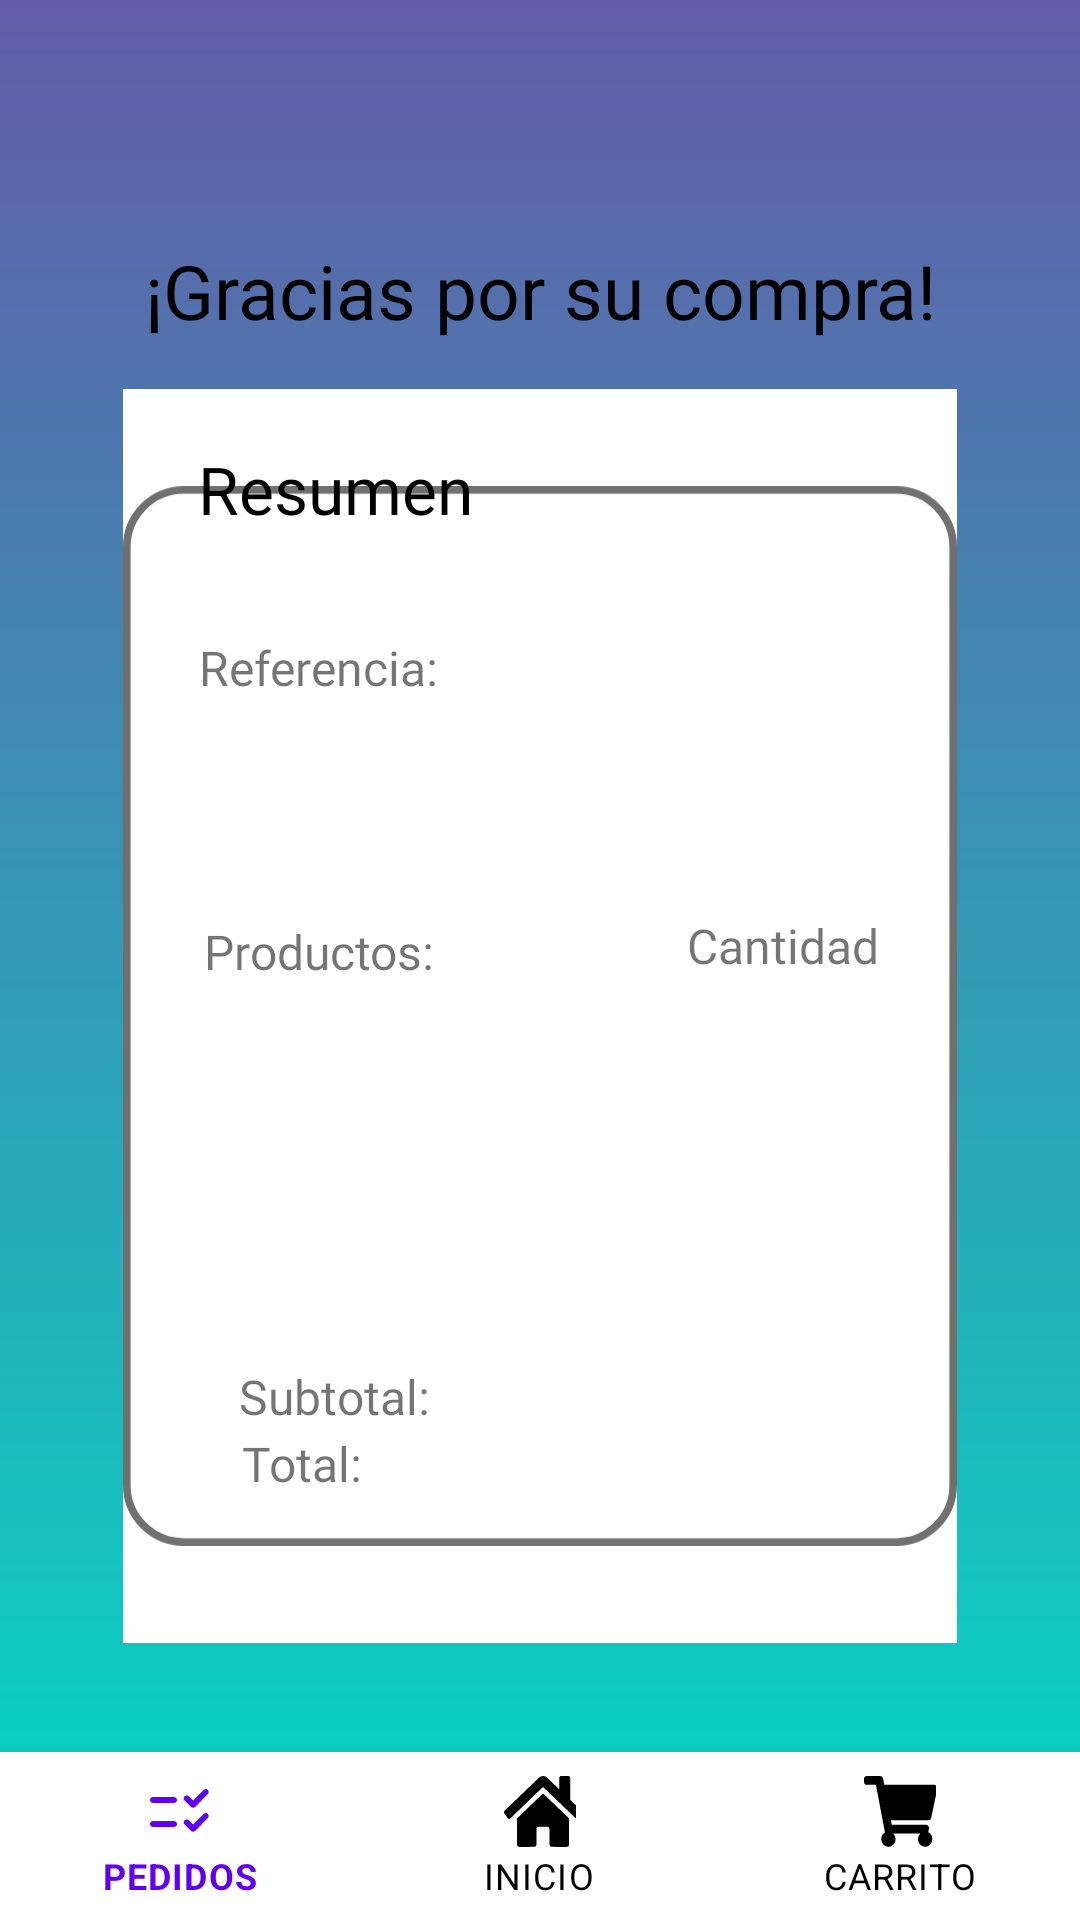

Layout XML and referenced resources for this Android screen:
<!-- AndroidManifest.xml: application theme Theme.Medicare -->
<!-- res/layout/activity_factura.xml -->
<?xml version="1.0" encoding="utf-8"?>
<androidx.constraintlayout.widget.ConstraintLayout xmlns:android="http://schemas.android.com/apk/res/android"
    xmlns:app="http://schemas.android.com/apk/res-auto"
    xmlns:tools="http://schemas.android.com/tools"
    android:layout_width="match_parent"
    android:layout_height="match_parent"
    android:background="@drawable/bacround_gradient"
    tools:context=".Perfil">

    <androidx.core.widget.NestedScrollView
        android:id="@+id/nestedScrollView"
        android:layout_width="match_parent"
        android:layout_height="match_parent"
        android:fillViewport="true"
        tools:layout_editor_absoluteX="-96dp"
        tools:layout_editor_absoluteY="-35dp">

        <androidx.constraintlayout.widget.ConstraintLayout
            android:layout_width="match_parent"
            android:layout_height="wrap_content">

            <ImageView
                android:id="@+id/imageView14"
                android:layout_width="0dp"
                android:layout_height="wrap_content"
                android:layout_marginStart="41dp"
                android:layout_marginTop="90dp"
                android:layout_marginEnd="41dp"
                android:layout_marginBottom="90dp"
                android:background="@color/white"
                app:layout_constraintBottom_toBottomOf="parent"
                app:layout_constraintEnd_toEndOf="parent"
                app:layout_constraintStart_toStartOf="parent"
                app:layout_constraintTop_toTopOf="parent"
                app:layout_constraintVertical_bias="0.6"
                app:srcCompat="@drawable/rectangulo" />

            <TextView
                android:id="@+id/agradecimiento"
                android:layout_width="0dp"
                android:layout_height="wrap_content"
                android:layout_marginTop="80dp"
                android:layout_marginBottom="16dp"
                android:fontFamily="@font/roboto_bold"
                android:text="¡Gracias por su compra!"
                android:textAlignment="center"
                android:textColor="#000"
                android:textSize="25sp"
                app:layout_constraintBottom_toTopOf="@+id/imageView14"
                app:layout_constraintLeft_toLeftOf="parent"
                app:layout_constraintRight_toRightOf="parent"
                app:layout_constraintTop_toTopOf="parent"
                app:layout_constraintVertical_bias="0.124" />

            <TextView
                android:id="@+id/resumen"
                android:layout_width="wrap_content"
                android:layout_height="wrap_content"
                android:fontFamily="@font/roboto_bold"
                android:text="Resumen"
                android:textColor="#000000"
                android:textSize="22sp"
                app:layout_constraintBottom_toBottomOf="@+id/imageView14"
                app:layout_constraintEnd_toEndOf="@+id/imageView14"
                app:layout_constraintHorizontal_bias="0.135"
                app:layout_constraintStart_toStartOf="@+id/imageView14"
                app:layout_constraintTop_toTopOf="@+id/imageView14"
                app:layout_constraintVertical_bias="0.048" />

            <TextView
                android:id="@+id/referencia"
                android:layout_width="wrap_content"
                android:layout_height="wrap_content"
                android:fontFamily="@font/roboto"
                android:text="Referencia:"
                android:textSize="16sp"
                app:layout_constraintBottom_toBottomOf="@+id/imageView14"
                app:layout_constraintEnd_toEndOf="@+id/imageView14"
                app:layout_constraintHorizontal_bias="0.128"
                app:layout_constraintStart_toStartOf="@+id/imageView14"
                app:layout_constraintTop_toTopOf="@+id/imageView14"
                app:layout_constraintVertical_bias="0.207" />

            <TextView
                android:id="@+id/productos"
                android:layout_width="wrap_content"
                android:layout_height="wrap_content"
                android:fontFamily="@font/roboto"
                android:text="Productos:"
                android:textSize="16sp"
                app:layout_constraintBottom_toBottomOf="@+id/imageView14"
                app:layout_constraintEnd_toEndOf="@+id/imageView14"
                app:layout_constraintHorizontal_bias="0.135"
                app:layout_constraintStart_toStartOf="@+id/imageView14"
                app:layout_constraintTop_toTopOf="@+id/imageView14"
                app:layout_constraintVertical_bias="0.446" />

            <TextView
                android:id="@+id/subtotal"
                android:layout_width="wrap_content"
                android:layout_height="wrap_content"
                android:fontFamily="@font/roboto"
                android:text="Subtotal:"
                android:textSize="16sp"
                app:layout_constraintBottom_toBottomOf="@+id/imageView14"
                app:layout_constraintEnd_toEndOf="@+id/imageView14"
                app:layout_constraintHorizontal_bias="0.181"
                app:layout_constraintStart_toStartOf="@+id/imageView14"
                app:layout_constraintTop_toTopOf="@+id/imageView14"
                app:layout_constraintVertical_bias="0.82" />

            <TextView
                android:id="@+id/total"
                android:layout_width="wrap_content"
                android:layout_height="wrap_content"
                android:fontFamily="@font/roboto"
                android:text="Total:"
                android:textSize="16sp"
                app:layout_constraintBottom_toBottomOf="@+id/imageView14"
                app:layout_constraintEnd_toEndOf="@+id/imageView14"
                app:layout_constraintHorizontal_bias="0.166"
                app:layout_constraintStart_toStartOf="@+id/imageView14"
                app:layout_constraintTop_toTopOf="@+id/imageView14"
                app:layout_constraintVertical_bias="0.876" />

            <TextView
                android:id="@+id/textView11"
                android:layout_width="wrap_content"
                android:layout_height="wrap_content"
                android:fontFamily="@font/roboto"
                android:text="Cantidad"
                android:textSize="16sp"
                app:layout_constraintBottom_toBottomOf="@+id/imageView14"
                app:layout_constraintEnd_toEndOf="@+id/imageView14"
                app:layout_constraintHorizontal_bias="0.879"
                app:layout_constraintStart_toStartOf="@+id/imageView14"
                app:layout_constraintTop_toTopOf="@+id/imageView14"
                app:layout_constraintVertical_bias="0.441" />

        </androidx.constraintlayout.widget.ConstraintLayout>
    </androidx.core.widget.NestedScrollView>

    <com.google.android.material.bottomnavigation.BottomNavigationView
        android:id="@+id/footer"
        android:layout_width="0dp"
        android:layout_height="wrap_content"
        android:background="@color/white"
        app:itemIconTint="@drawable/selector"
        app:itemTextColor="@drawable/selector"
        app:layout_constraintBottom_toBottomOf="parent"
        app:layout_constraintEnd_toEndOf="parent"
        app:layout_constraintStart_toStartOf="parent"
        app:menu="@menu/menu" />

</androidx.constraintlayout.widget.ConstraintLayout>
<!-- resources referenced by this layout -->
<resources>
  <color name="white">#ffffff</color>
  <!-- drawable bacround_gradient (drawable) -->
  <?xml version="1.0" encoding="utf-8"?>
  
  <shape xmlns:android="http://schemas.android.com/apk/res/android"
      android:shape="rectangle">
      <gradient
          android:angle="90"
          android:endColor="@color/morado"
          android:startColor="@color/teal_200"
          android:type="linear" />
  </shape>
  <!-- drawable rectangulo (drawable) -->
  <vector xmlns:android="http://schemas.android.com/apk/res/android"
      android:width="329dp"
      android:height="418dp"
      android:viewportWidth="329"
      android:viewportHeight="418">
      <path
          android:fillColor="#fff"
          android:pathData="M24,0L305,0A24,24 0,0 1,329 24L329,394A24,24 0,0 1,305 418L24,418A24,24 0,0 1,0 394L0,24A24,24 0,0 1,24 0z"
          android:strokeWidth="3"
          android:strokeColor="#00000000" />
      <path
          android:fillColor="#00000000"
          android:pathData="M24,1.5L305,1.5A22.5,22.5 0,0 1,327.5 24L327.5,394A22.5,22.5 0,0 1,305 416.5L24,416.5A22.5,22.5 0,0 1,1.5 394L1.5,24A22.5,22.5 0,0 1,24 1.5z"
          android:strokeWidth="3"
          android:strokeColor="#707070" />
  </vector>
  <!-- drawable selector (drawable) -->
  <?xml version="1.0" encoding="utf-8"?>
  <selector xmlns:android="http://schemas.android.com/apk/res/android">
  
      <item android:color="@color/purple_500" android:state_selected="true" />
  
      <item android:color="@color/black" android:state_selected="false" />
  
  </selector>
  <style name="Theme.Medicare" parent="Theme.MaterialComponents.DayNight.NoActionBar">
          
          <item name="colorPrimary">@color/purple_500</item>
          <item name="colorPrimaryVariant">@color/purple_700</item>
          <item name="colorOnPrimary">@color/white</item>
          
          <item name="colorSecondary">@color/teal_200</item>
          <item name="colorSecondaryVariant">@color/teal_700</item>
          <item name="colorOnSecondary">@color/black</item>
          
          <item name="android:statusBarColor" tools:targetApi="l">?attr/colorPrimaryVariant</item>
          
      </style>
  <color name="morado">#645ba8</color>
  <color name="teal_200">#FF03DAC5</color>
  <color name="purple_500">#FF6200EE</color>
  <color name="black">#000000</color>
  <color name="purple_700">#5743D9</color>
  <color name="teal_700">#FF018786</color>
</resources>
